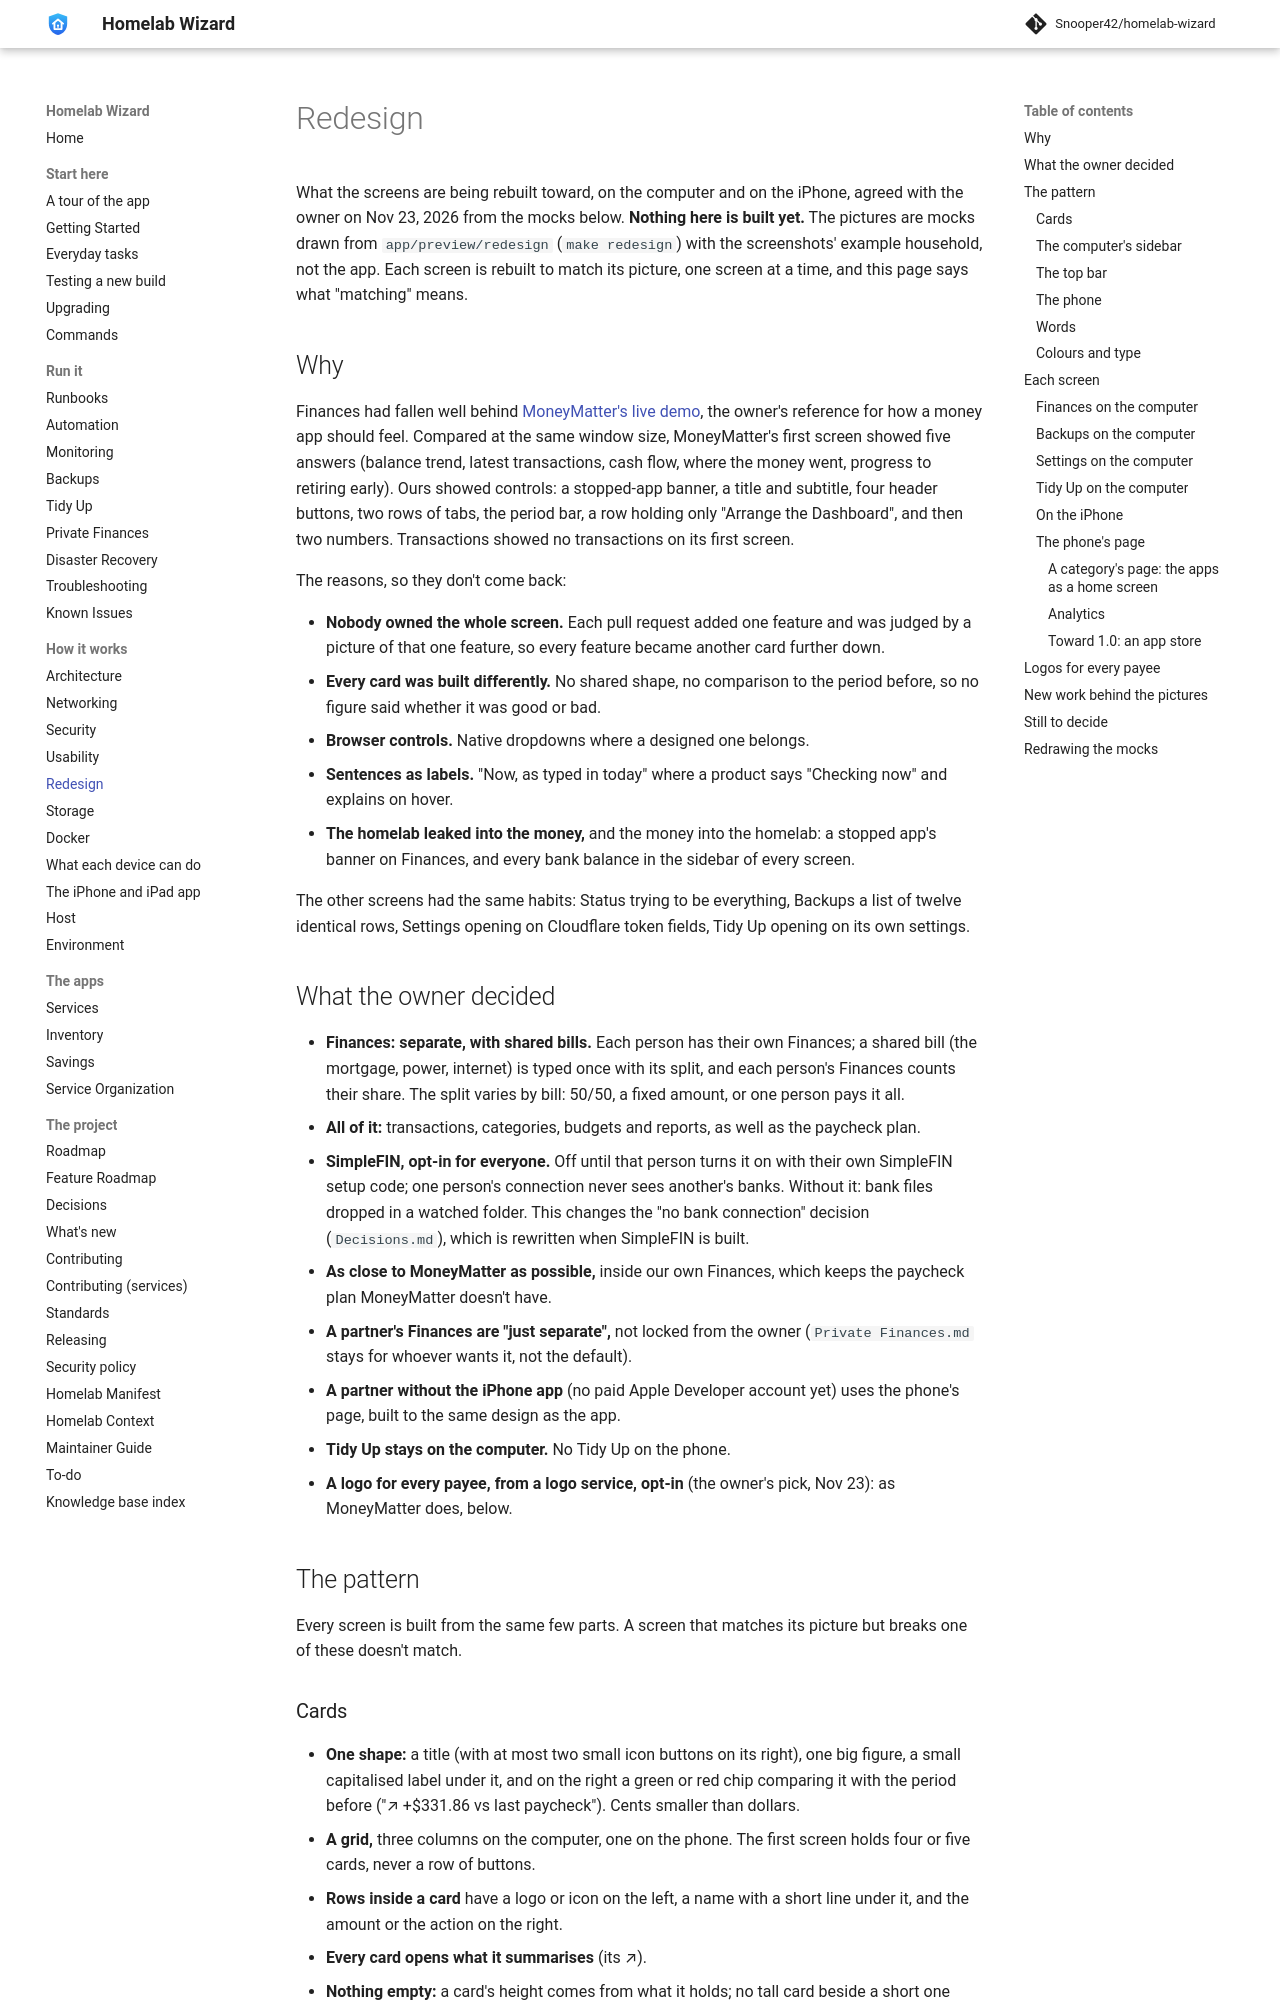

repository: Snooper42/homelab-wizard · page: docs/Redesign/index.html · generator: mkdocs

---
version: 0.17.0
---

# Redesign

What the screens are being rebuilt toward, on the computer and on the iPhone, agreed with the owner on Nov 23, 2026 from the mocks below. **Nothing here is built yet.** The pictures are mocks drawn from `app/preview/redesign` (`make redesign`) with the screenshots' example household, not the app. Each screen is rebuilt to match its picture, one screen at a time, and this page says what "matching" means.

## Why

Finances had fallen well behind [MoneyMatter's live demo](https://moneymatter.app), the owner's reference for how a money app should feel. Compared at the same window size, MoneyMatter's first screen showed five answers (balance trend, latest transactions, cash flow, where the money went, progress to retiring early). Ours showed controls: a stopped-app banner, a title and subtitle, four header buttons, two rows of tabs, the period bar, a row holding only "Arrange the Dashboard", and then two numbers. Transactions showed no transactions on its first screen.

The reasons, so they don't come back:

- **Nobody owned the whole screen.** Each pull request added one feature and was judged by a picture of that one feature, so every feature became another card further down.
- **Every card was built differently.** No shared shape, no comparison to the period before, so no figure said whether it was good or bad.
- **Browser controls.** Native dropdowns where a designed one belongs.
- **Sentences as labels.** "Now, as typed in today" where a product says "Checking now" and explains on hover.
- **The homelab leaked into the money,** and the money into the homelab: a stopped app's banner on Finances, and every bank balance in the sidebar of every screen.

The other screens had the same habits: Status trying to be everything, Backups a list of twelve identical rows, Settings opening on Cloudflare token fields, Tidy Up opening on its own settings.

## What the owner decided

- **Finances: separate, with shared bills.** Each person has their own Finances; a shared bill (the mortgage, power, internet) is typed once with its split, and each person's Finances counts their share. The split varies by bill: 50/50, a fixed amount, or one person pays it all.
- **All of it:** transactions, categories, budgets and reports, as well as the paycheck plan.
- **SimpleFIN, opt-in for everyone.** Off until that person turns it on with their own SimpleFIN setup code; one person's connection never sees another's banks. Without it: bank files dropped in a watched folder. This changes the "no bank connection" decision (`Decisions.md`), which is rewritten when SimpleFIN is built.
- **As close to MoneyMatter as possible,** inside our own Finances, which keeps the paycheck plan MoneyMatter doesn't have.
- **A partner's Finances are "just separate",** not locked from the owner (`Private Finances.md` stays for whoever wants it, not the default).
- **A partner without the iPhone app** (no paid Apple Developer account yet) uses the phone's page, built to the same design as the app.
- **Tidy Up stays on the computer.** No Tidy Up on the phone.
- **A logo for every payee, from a logo service, opt-in** (the owner's pick, Nov 23): as MoneyMatter does, below.

## The pattern

Every screen is built from the same few parts. A screen that matches its picture but breaks one of these doesn't match.

### Cards

- **One shape:** a title (with at most two small icon buttons on its right), one big figure, a small capitalised label under it, and on the right a green or red chip comparing it with the period before ("↗ +$331.86 vs last paycheck"). Cents smaller than dollars.
- **A grid,** three columns on the computer, one on the phone. The first screen holds four or five cards, never a row of buttons.
- **Rows inside a card** have a logo or icon on the left, a name with a short line under it, and the amount or the action on the right.
- **Every card opens what it summarises** (its ↗).
- **Nothing empty:** a card's height comes from what it holds; no tall card beside a short one leaving a hole.
- **Cards in a row are built the same way** (the owner, Nov 25: *"we need to stop doing that"*, of three cards on a row each laid out differently): the title row, then **one figure on the same line in every card**, then **one line under it**, then a **footer pinned to the bottom at the same height** (the buttons, the nights, a bar). **No boxes inside a card**, no text that wraps in a figure, no empty band under one card's content where its neighbour has more. If one card has more to say, it goes behind its ↗, not into the card.
- **Every card is drawn in every state it can be in** (the owner, Nov 25: *"what's gonna happen to that box … once we start it up again"*): all well, one problem, several, no data yet. A card never appears, disappears or changes size when the state changes; only what's inside it does. A card *about* a problem ("Stopped", "Decypharr") isn't a card: the card is the thing the problem belongs to (Apps), and the problem is its state.
